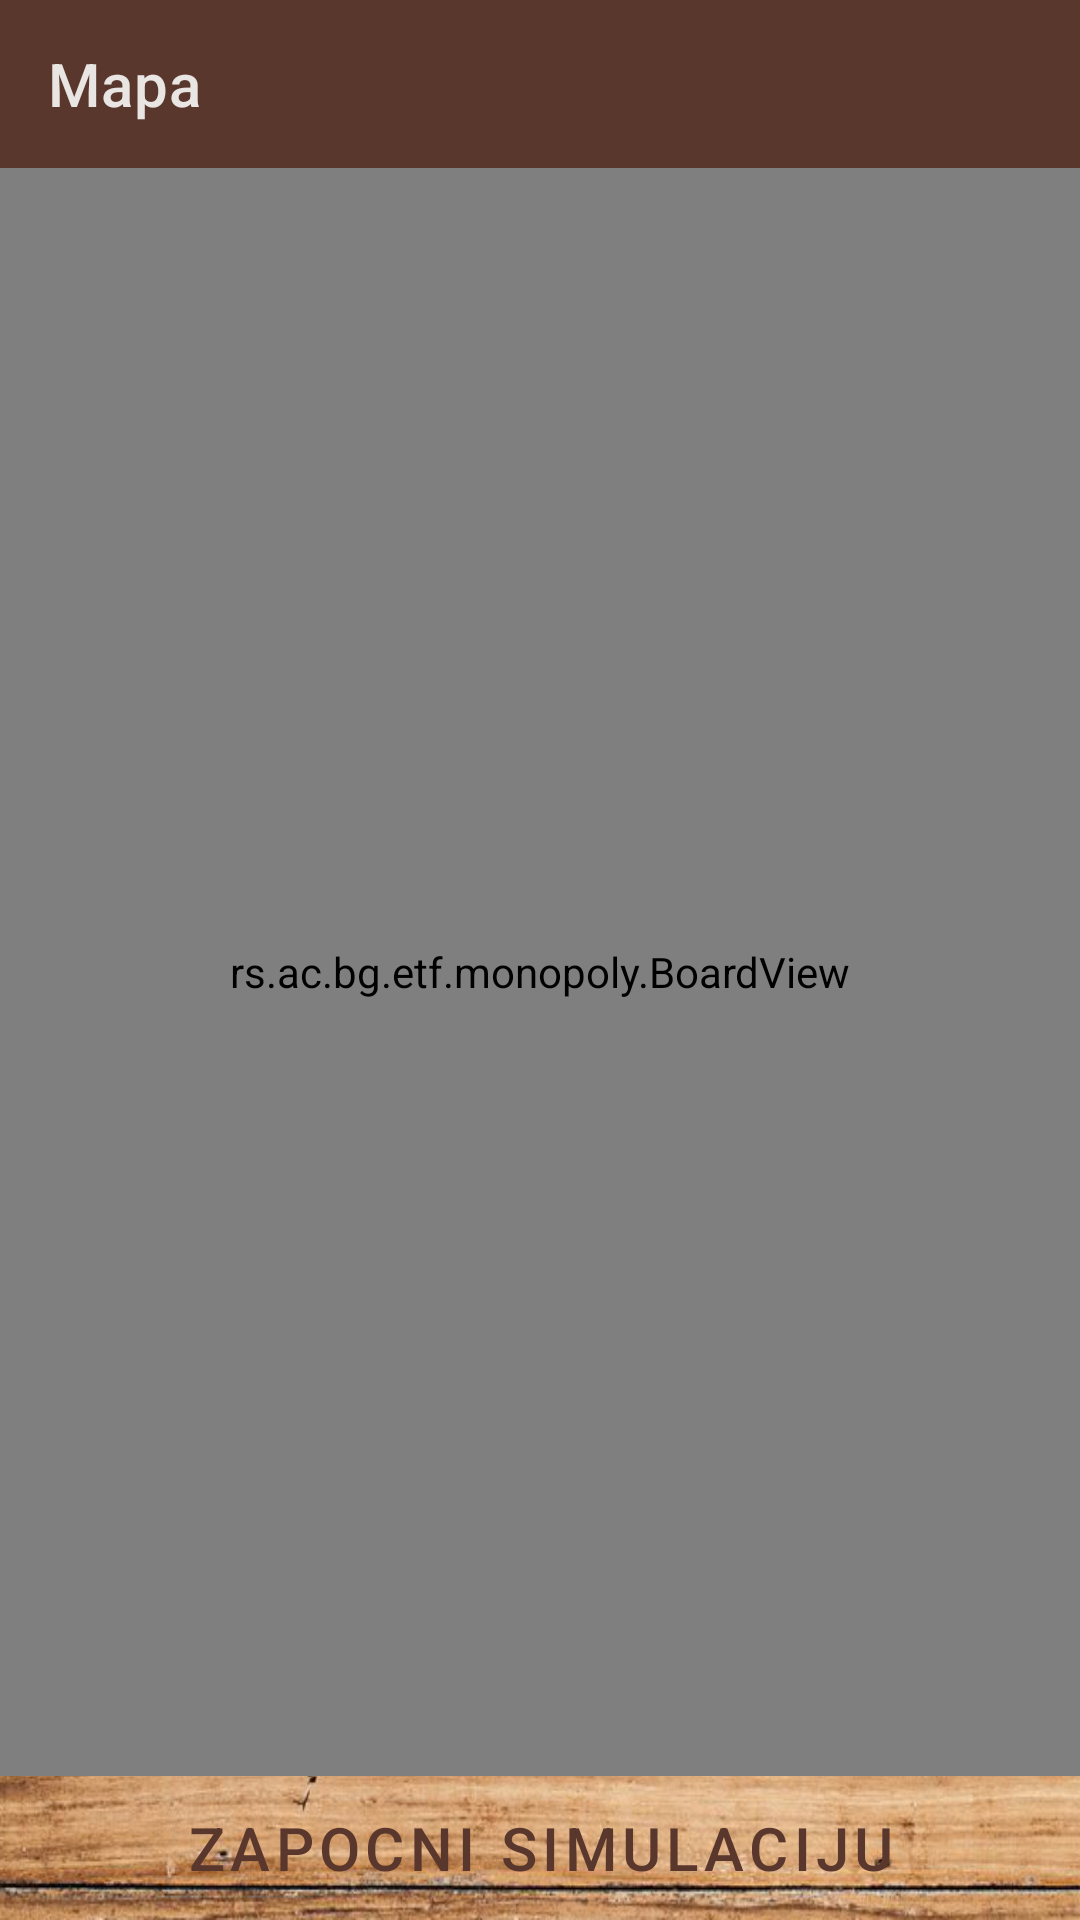

Here is an Android app screen rendered from its layout file. Give the layout XML and the strings, colors and styles it references.
<!-- AndroidManifest.xml: application theme Theme.Monopoly -->
<!-- res/layout/fragment_simulation.xml -->
<?xml version="1.0" encoding="utf-8"?>
<androidx.constraintlayout.widget.ConstraintLayout xmlns:android="http://schemas.android.com/apk/res/android"
    xmlns:tools="http://schemas.android.com/tools"
    android:layout_width="match_parent"
    android:layout_height="match_parent"
    xmlns:app="http://schemas.android.com/apk/res-auto"
    tools:context=".TableFragment"
    android:background="@drawable/backgound"
    >

    <com.google.android.material.appbar.MaterialToolbar
        android:id="@+id/topAppBar"
        android:layout_width="match_parent"
        android:layout_height="?attr/actionBarSize"
        app:title="Mapa"
        app:navigationIcon="@drawable/outline_arrow_back_24"
        style="@style/Widget.MaterialComponents.Toolbar.Surface"
        android:backgroundTint="#59372D"
        app:layout_constraintTop_toTopOf="parent"
        />



    <androidx.constraintlayout.widget.ConstraintLayout
        android:id="@+id/map"
        android:layout_width="match_parent"
        android:layout_height="0dp"
        app:layout_constraintTop_toBottomOf="@id/topAppBar"
        app:layout_constraintBottom_toTopOf="@id/simulate"

        >
        <rs.ac.bg.etf.monopoly.BoardView
            android:id="@+id/board"
            android:layout_width="match_parent"
            android:layout_height="match_parent"/>


    </androidx.constraintlayout.widget.ConstraintLayout>
    <Button
        android:id="@+id/simulate"
        android:text="Zapocni simulaciju"
        android:textColor="#59372D"
        android:textSize="20sp"
        android:layout_width="wrap_content"
        android:layout_height="wrap_content"
        app:layout_constraintLeft_toLeftOf="parent"
        app:layout_constraintRight_toRightOf="parent"
        app:layout_constraintTop_toBottomOf="@id/map"
        app:layout_constraintBottom_toBottomOf="parent"
        style="@style/Widget.MaterialComponents.Button.TextButton.Icon"
        />

</androidx.constraintlayout.widget.ConstraintLayout>
<!-- resources referenced by this layout -->
<resources>
  <!-- drawable backgound: png bitmap (drawable, 1040275 bytes) -->
  <style name="Theme.Monopoly" parent="Theme.MaterialComponents.NoActionBar">
          
          <item name="colorPrimary">@color/purple_500</item>
          <item name="colorPrimaryVariant">@color/purple_700</item>
          <item name="colorOnPrimary">@color/white</item>
          
          <item name="colorSecondary">@color/teal_200</item>
          <item name="colorSecondaryVariant">@color/teal_700</item>
          <item name="colorOnSecondary">@color/black</item>
          
          <item name="android:statusBarColor" tools:targetApi="l">?attr/colorPrimaryVariant</item>
          
      </style>
  <color name="purple_500">#FF6200EE</color>
  <color name="purple_700">#FF3700B3</color>
  <color name="white">#FFFFFFFF</color>
  <color name="teal_200">#FF03DAC5</color>
  <color name="teal_700">#FF018786</color>
  <color name="black">#FF000000</color>
</resources>
